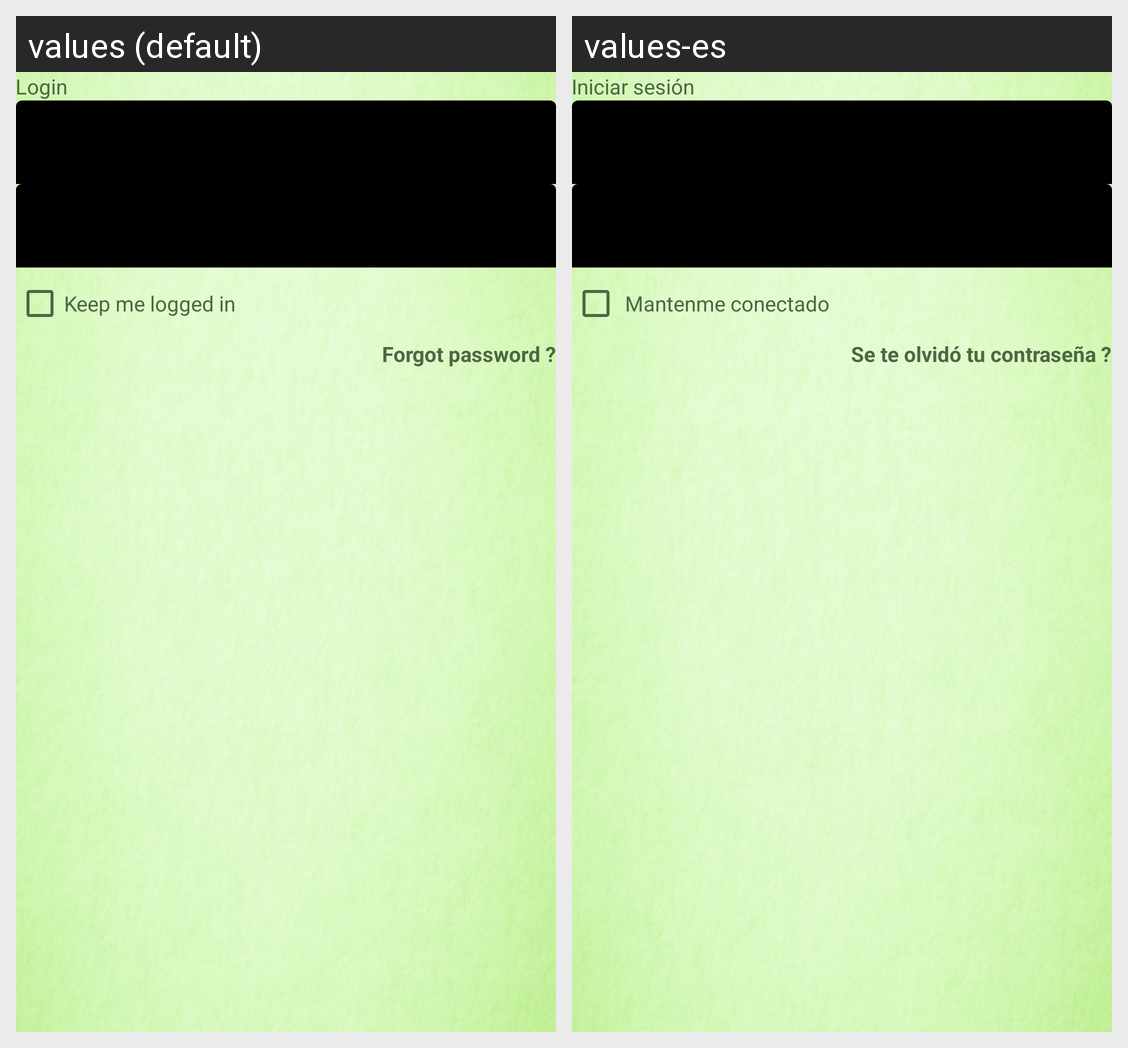

The Android screen above is rendered under two locales of the same app. Produce the string resources it draws, with the default and per-locale values.
Android screen res/layout/activity_signin_new.xml rendered under 2 locales, left to right: values (default), values-es. Device: Nexus 5 (rendered at 1080×1920; each locale shown at half size, 540×960, under a caption strip naming it); theme Theme.MaterialComponents.DayNight.NoActionBar.
Strings drawn on this screen, with the default value and each locale's value (text and hints the layout hard-codes, and strings that could not be matched under every locale, appear in the picture but are not listed):

login_title
  values: Login
  values-es: Iniciar sesión

keep_me_logged_in
  values: Keep me logged in
  values-es:  Mantenme conectado

login_btn
  values: Login
  values-es: Iniciar sesión

forget_password_
  values: Forgot password ?
  values-es: Se te olvidó tu contraseña ?
